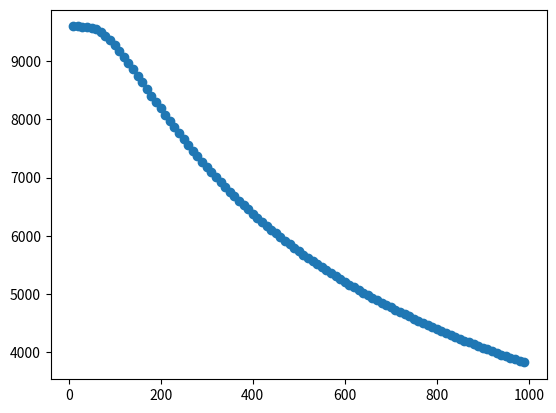

This figure's Python source:
import numpy as np
import matplotlib.pyplot as plt
# A module to calculate the hypotenuse of a
# right angled triangle

# a^2 = b^2 + c^2
# a = sqrt(a^2 + b^2)

# function to calculate the squ

# maybe analytical model?

def Temp_rt(a, T_i, T_s, r, t, k):
    """
    A function to calculate the T at a specific r, t, analytical solution provided by Sterenborg and Crowley, 2013
    """
    factor = (2 * a * T_i)/(np.pi * r)
    sum_list = []
    for n in range(1,500,1):
        sum_coef = (((-1)**n + 1)/n) * np.sin((n * np.pi *r)/a)*np.e**(-k*(n**2) * (np.pi**2) * (t/a**2))
        sum_list.append(sum_coef)
    T_rt = factor * sum(sum_list)
    return(T_rt)


a = 700
T_i = 1200
T_s = 0
r = 70
t = 25
k = 5

r0 = 1
R = 300

t0 = 1
tf = 10000 #myr

temp = Temp_rt(a, T_i, T_s, r, t, k)
print(temp)

t = np.arange(10, 1000, 10)
# temps = np.zeroslike(t)
temp = Temp_rt(a, T_i, T_s, r, t, k)
temp

plt.scatter(t, temp)
plt.savefig("testing.png")